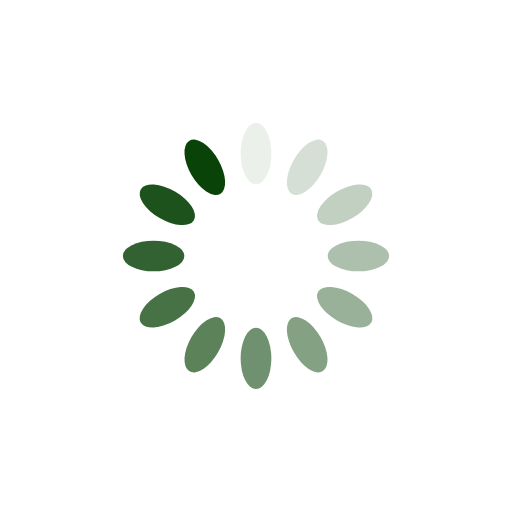
t = 0.00 s
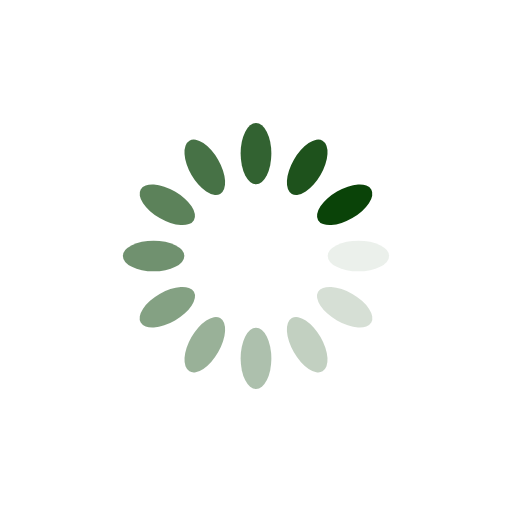
t = 0.25 s
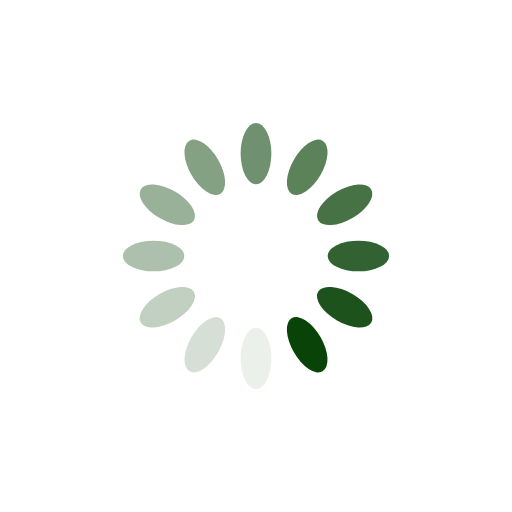
t = 0.50 s
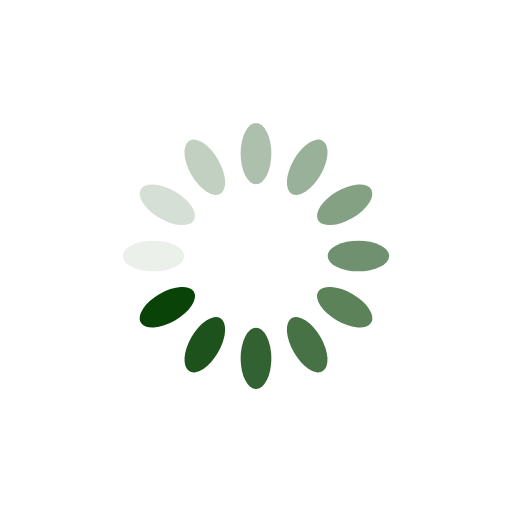
t = 0.75 s

The animated SVG that drew these frames (rendered in a browser with its animation timeline set to each time). Animation: 12 SMIL elements (animate=12); one cycle of 1.00 s, repeats indefinitely.

<?xml version="1.0" encoding="utf-8"?>
<svg xmlns="http://www.w3.org/2000/svg" xmlns:xlink="http://www.w3.org/1999/xlink" style="margin: auto; background: none; display: block; shape-rendering: auto;" width="114px" height="114px" viewBox="0 0 100 100" preserveAspectRatio="xMidYMid">
<g transform="rotate(0 50 50)">
  <rect x="47" y="24" rx="3" ry="6" width="6" height="12" fill="#0a4308">
    <animate attributeName="opacity" values="1;0" keyTimes="0;1" dur="1s" begin="-0.9166666666666666s" repeatCount="indefinite"></animate>
  </rect>
</g><g transform="rotate(30 50 50)">
  <rect x="47" y="24" rx="3" ry="6" width="6" height="12" fill="#0a4308">
    <animate attributeName="opacity" values="1;0" keyTimes="0;1" dur="1s" begin="-0.8333333333333334s" repeatCount="indefinite"></animate>
  </rect>
</g><g transform="rotate(60 50 50)">
  <rect x="47" y="24" rx="3" ry="6" width="6" height="12" fill="#0a4308">
    <animate attributeName="opacity" values="1;0" keyTimes="0;1" dur="1s" begin="-0.75s" repeatCount="indefinite"></animate>
  </rect>
</g><g transform="rotate(90 50 50)">
  <rect x="47" y="24" rx="3" ry="6" width="6" height="12" fill="#0a4308">
    <animate attributeName="opacity" values="1;0" keyTimes="0;1" dur="1s" begin="-0.6666666666666666s" repeatCount="indefinite"></animate>
  </rect>
</g><g transform="rotate(120 50 50)">
  <rect x="47" y="24" rx="3" ry="6" width="6" height="12" fill="#0a4308">
    <animate attributeName="opacity" values="1;0" keyTimes="0;1" dur="1s" begin="-0.5833333333333334s" repeatCount="indefinite"></animate>
  </rect>
</g><g transform="rotate(150 50 50)">
  <rect x="47" y="24" rx="3" ry="6" width="6" height="12" fill="#0a4308">
    <animate attributeName="opacity" values="1;0" keyTimes="0;1" dur="1s" begin="-0.5s" repeatCount="indefinite"></animate>
  </rect>
</g><g transform="rotate(180 50 50)">
  <rect x="47" y="24" rx="3" ry="6" width="6" height="12" fill="#0a4308">
    <animate attributeName="opacity" values="1;0" keyTimes="0;1" dur="1s" begin="-0.4166666666666667s" repeatCount="indefinite"></animate>
  </rect>
</g><g transform="rotate(210 50 50)">
  <rect x="47" y="24" rx="3" ry="6" width="6" height="12" fill="#0a4308">
    <animate attributeName="opacity" values="1;0" keyTimes="0;1" dur="1s" begin="-0.3333333333333333s" repeatCount="indefinite"></animate>
  </rect>
</g><g transform="rotate(240 50 50)">
  <rect x="47" y="24" rx="3" ry="6" width="6" height="12" fill="#0a4308">
    <animate attributeName="opacity" values="1;0" keyTimes="0;1" dur="1s" begin="-0.25s" repeatCount="indefinite"></animate>
  </rect>
</g><g transform="rotate(270 50 50)">
  <rect x="47" y="24" rx="3" ry="6" width="6" height="12" fill="#0a4308">
    <animate attributeName="opacity" values="1;0" keyTimes="0;1" dur="1s" begin="-0.16666666666666666s" repeatCount="indefinite"></animate>
  </rect>
</g><g transform="rotate(300 50 50)">
  <rect x="47" y="24" rx="3" ry="6" width="6" height="12" fill="#0a4308">
    <animate attributeName="opacity" values="1;0" keyTimes="0;1" dur="1s" begin="-0.08333333333333333s" repeatCount="indefinite"></animate>
  </rect>
</g><g transform="rotate(330 50 50)">
  <rect x="47" y="24" rx="3" ry="6" width="6" height="12" fill="#0a4308">
    <animate attributeName="opacity" values="1;0" keyTimes="0;1" dur="1s" begin="0s" repeatCount="indefinite"></animate>
  </rect>
</g>
<!-- [ldio] generated by https://loading.io/ --></svg>